Run: headless pygame with SDL's dummy video driver; simulated clock (each Clock.tick advances the game by its frame time, no real sleeping); random seed 0; keys injected as events and as key.get_pressed() state; no mouse input.
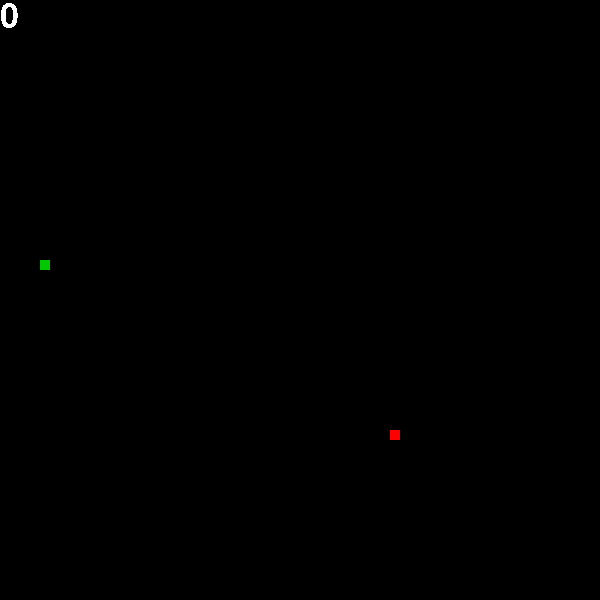
Frame 1 of 4 · flips 1–60 · no input
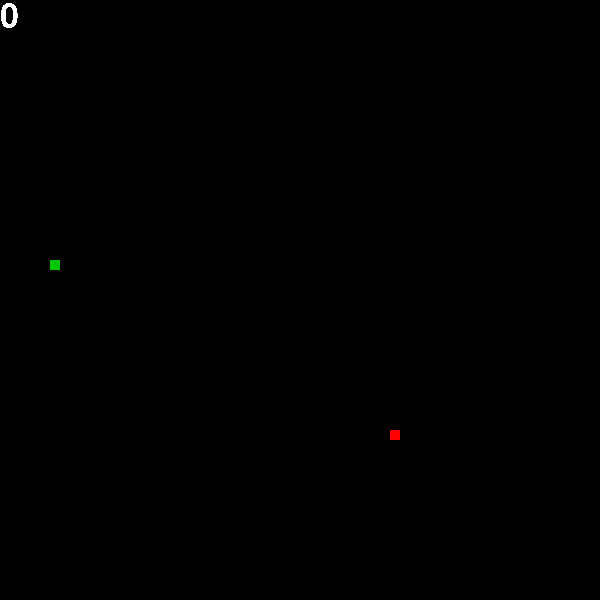
Frame 2 of 4 · flips 61–180 · tapped SPACE, RETURN · held RIGHT (→), D
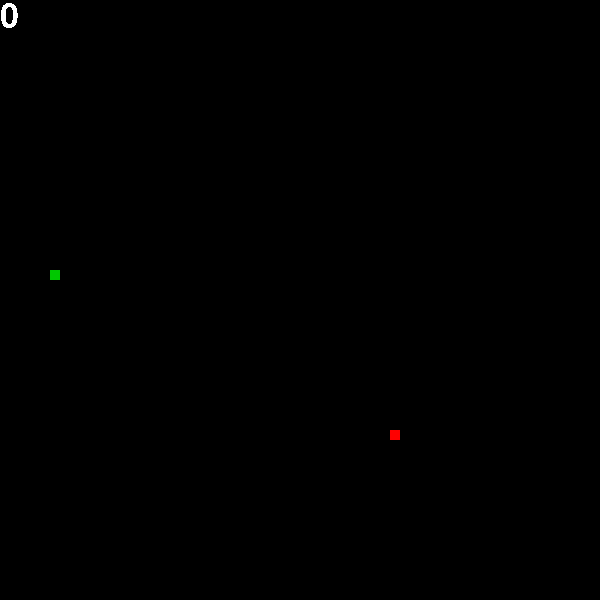
Frame 3 of 4 · flips 181–300 · held DOWN (↓), S
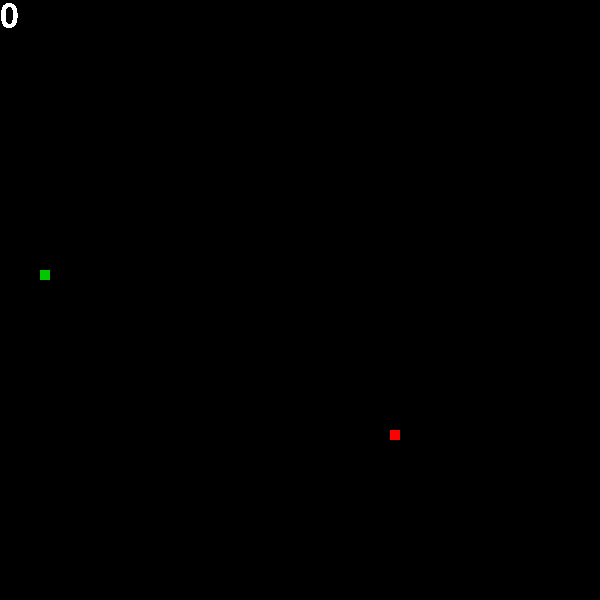
Frame 4 of 4 · flips 301–420 · held LEFT (←), A, UP (↑), W

The pygame program that drew these frames:

import pygame
import random
import time


def show_text(msg, x, y, color, size):
    fontobj = pygame.font.SysFont("Comic Sans", size)
    msgobj = fontobj.render(msg, False, color)
    screen.blit(msgobj, (x, y))


def check_collision(snake):
    # Check head collision with body (except the first element)
    for body_part in snake[1:]:
        if snake[0][0] == body_part[0] and snake[0][1] == body_part[1]:
            return True
    return False


white = (255, 255, 255)
red = (255, 0, 0)
green = (0, 200, 0)
blue = (0, 0, 255)
purple = (255, 0, 255)
grey = (127, 127, 127)
black = (0, 0, 0)
clock = pygame.time.Clock()
pygame.init()
colors = [white, red, green, blue, purple]
screen = pygame.display.set_mode((600, 600))
pygame.display.set_caption("Snake")
foodx = (random.randint(0,590) // 10) * 10
foody = (random.randint(0,590) // 10) * 10
snakex = (random.randint(0,590) // 10) * 10
snakey = (random.randint(0,590) // 10) * 10
up = False
right = True
down = False
left = False
snake = [[snakex, snakey, 0]]
move = time.time()
popper = True
x = 0
mylist = []
frame = True
score = 0
while True:
    screen.fill(black)
    for i in snake:
        pygame.draw.rect(screen, green, (i[0], i[1], 10,10))
    pygame.draw.rect(screen, red, (foodx, foody, 10, 10))
    frame = True
    for event in pygame.event.get():
        if event.type == pygame.QUIT:
            quit()
        if frame:
            if event.type == pygame.KEYDOWN:
                if event.key == pygame.K_DOWN:
                    if not up:
                        down = True
                        left = False
                        up = False
                        right = False
                elif event.key == pygame.K_RIGHT:
                    if not left:
                        down = False
                        left = False
                        up = False
                        right = True
                elif event.key == pygame.K_UP:
                    if not down:
                        down = False
                        left = False
                        up = True
                        right = False
                elif event.key == pygame.K_LEFT:
                    if not right:
                        down = False
                        left = True
                        up = False
                        right = False
                frame = False
    if right:
        if time.time() - move >= .1:
            snakex += 10
            move = time.time()
    elif left:
        if time.time() - move >= .1:
            snakex -= 10
            move = time.time()
    elif up:
        if time.time() - move >= .1:
            snakey -= 10
            move = time.time()
    elif down:
        if time.time() - move >= .1:
            snakey += 10
            move = time.time()
    if snakex == 610:
        snakex = 0
    if snakex == -10:
        snakex = 590
    if snakey == -10:
        snakey = 590
    if snakey == 610:
        snakey = 0
    if foodx == snakex and foody == snakey:
        foodx = (random.randint(0, 590) // 10) * 10
        foody = (random.randint(0, 590) // 10) * 10
        snake.append([snakex, snakey])
        score += 1
    clock.tick(5)
    snake.append([snakex, snakey])
    snake.pop(0)
    if len(snake) > 3:
        if snake[-1] in snake[:-2]:
            quit()
    show_text(f"{score}", 0, 0, white, 50)
    pygame.display.update()
